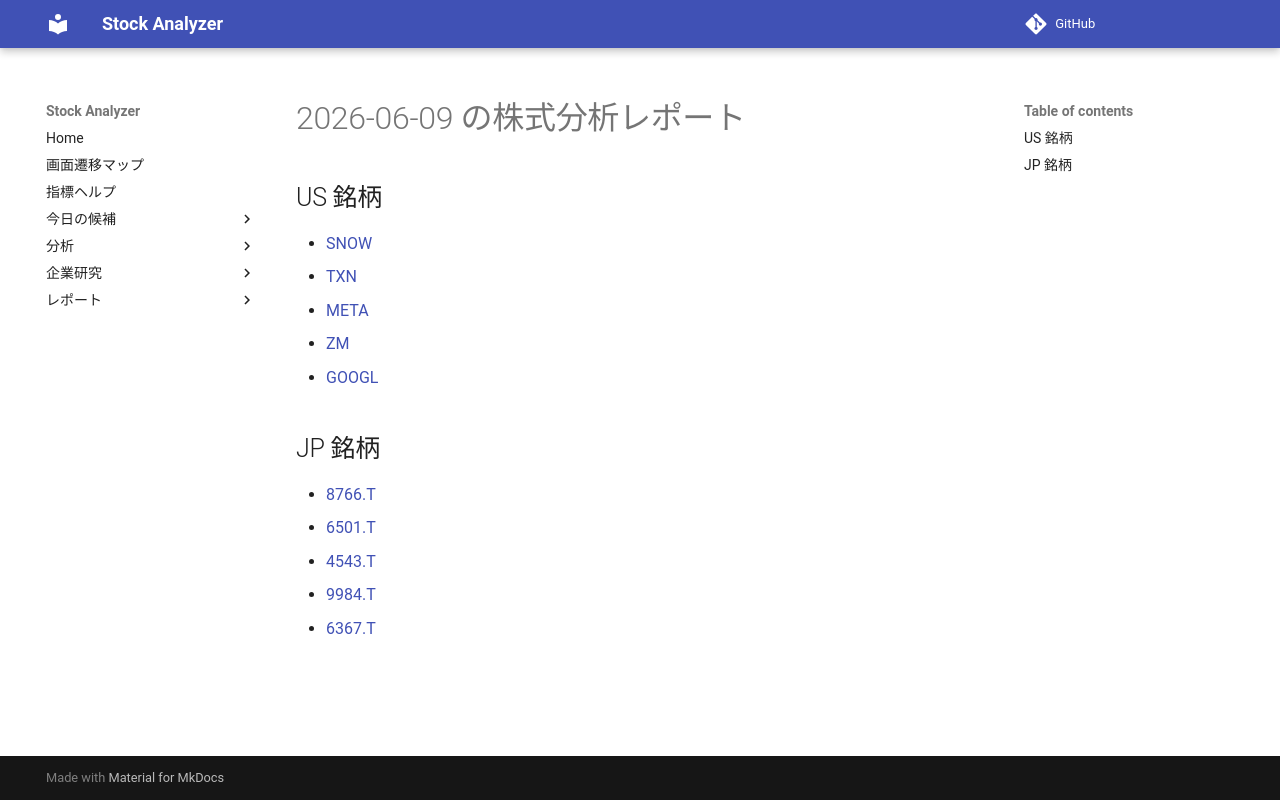

repository: Yumi-note/Making-APP · page: reports/2026-06-09/173559/index.html · generator: mkdocs

# 2026-06-09 の株式分析レポート

## US 銘柄

- [SNOW](SNOW.md)
- [TXN](TXN.md)
- [META](META.md)
- [ZM](ZM.md)
- [GOOGL](GOOGL.md)

## JP 銘柄

- [8766.T](8766_T.md)
- [6501.T](6501_T.md)
- [4543.T](4543_T.md)
- [9984.T](9984_T.md)
- [6367.T](6367_T.md)
